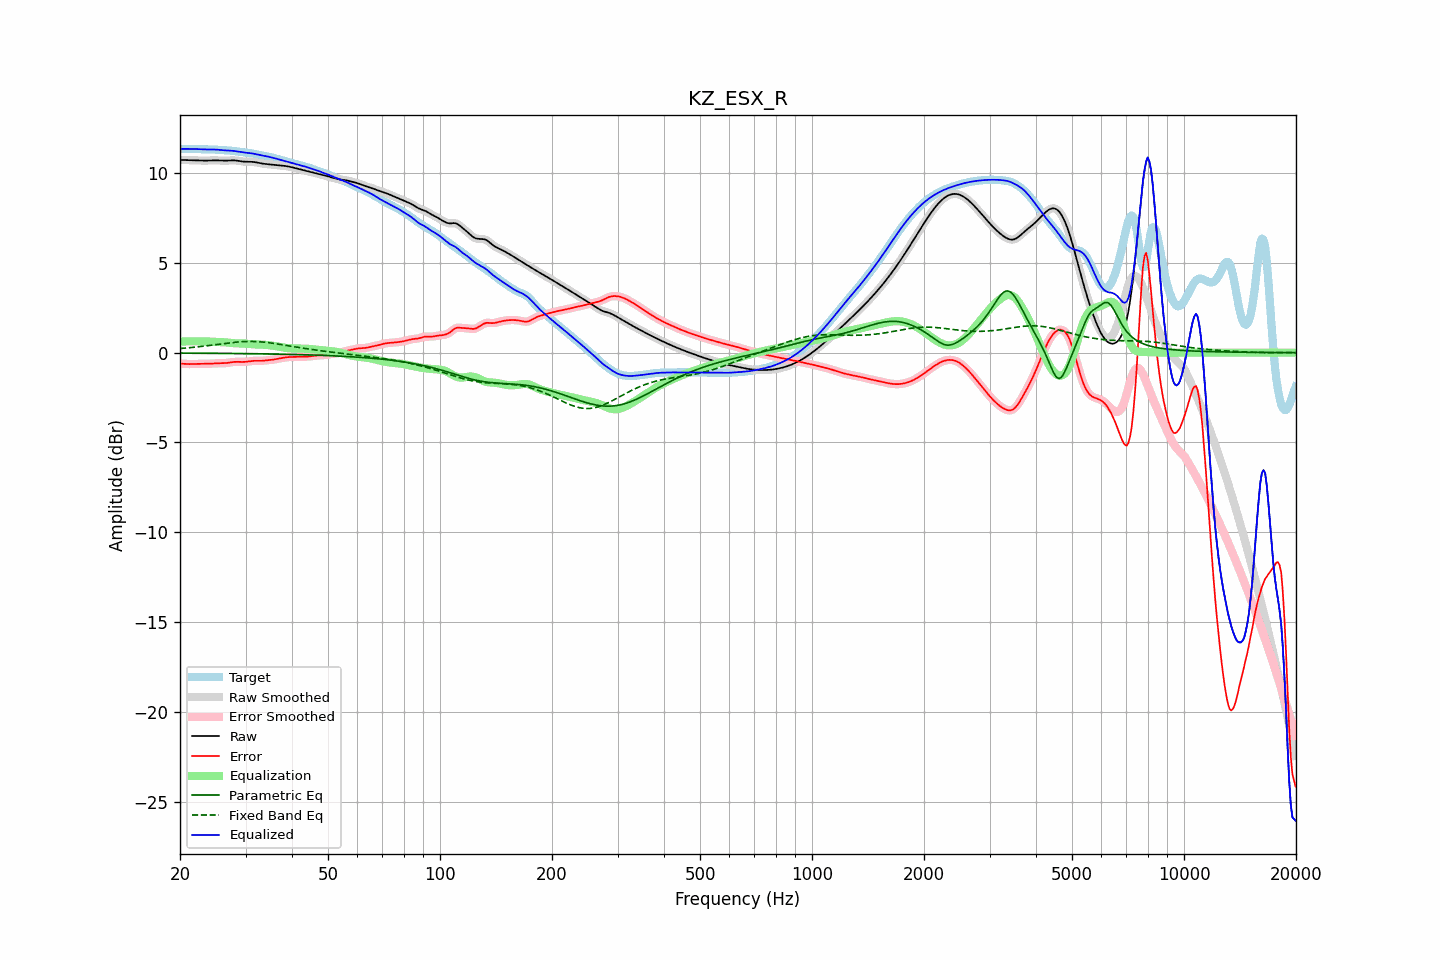

Data behind this chart, as committed beside it:
frequency, raw, error, smoothed, error_smoothed, equalization, parametric_eq, fixed_band_eq, equalized_raw, equalized_smoothed, target
20.00, 10.73, -0.61, 10.73, -0.61, 0.61, -0.02, 0.23, 11.34, 11.34, 11.34
20.20, 10.73, -0.61, 10.73, -0.61, 0.62, -0.02, 0.24, 11.34, 11.34, 11.34
20.40, 10.72, -0.62, 10.72, -0.62, 0.62, -0.02, 0.24, 11.34, 11.34, 11.34
20.61, 10.72, -0.62, 10.72, -0.62, 0.62, -0.03, 0.25, 11.34, 11.34, 11.34
20.81, 10.72, -0.63, 10.72, -0.63, 0.63, -0.03, 0.26, 11.34, 11.34, 11.34
21.02, 10.71, -0.63, 10.71, -0.63, 0.63, -0.03, 0.27, 11.34, 11.34, 11.35
21.23, 10.71, -0.64, 10.71, -0.64, 0.63, -0.03, 0.28, 11.34, 11.34, 11.35
21.44, 10.71, -0.63, 10.71, -0.64, 0.63, -0.03, 0.29, 11.34, 11.34, 11.34
21.66, 10.71, -0.63, 10.71, -0.63, 0.63, -0.03, 0.29, 11.34, 11.34, 11.34
21.87, 10.70, -0.63, 10.70, -0.63, 0.63, -0.03, 0.30, 11.34, 11.34, 11.34
22.09, 10.70, -0.63, 10.70, -0.63, 0.63, -0.03, 0.31, 11.33, 11.33, 11.33
22.31, 10.70, -0.63, 10.70, -0.63, 0.63, -0.03, 0.32, 11.33, 11.33, 11.32
22.54, 10.69, -0.63, 10.69, -0.63, 0.63, -0.03, 0.33, 11.32, 11.32, 11.32
22.76, 10.69, -0.63, 10.69, -0.63, 0.63, -0.03, 0.34, 11.32, 11.32, 11.32
22.99, 10.69, -0.63, 10.69, -0.63, 0.63, -0.03, 0.35, 11.31, 11.31, 11.31
23.22, 10.69, -0.63, 10.69, -0.63, 0.63, -0.03, 0.36, 11.31, 11.31, 11.31
23.45, 10.69, -0.63, 10.69, -0.63, 0.62, -0.03, 0.38, 11.31, 11.31, 11.31
23.69, 10.69, -0.62, 10.69, -0.62, 0.62, -0.03, 0.39, 11.31, 11.31, 11.31
23.92, 10.69, -0.62, 10.69, -0.62, 0.62, -0.03, 0.40, 11.31, 11.31, 11.31
24.16, 10.70, -0.61, 10.70, -0.61, 0.61, -0.03, 0.41, 11.31, 11.31, 11.31
24.40, 10.70, -0.61, 10.70, -0.61, 0.61, -0.04, 0.42, 11.31, 11.31, 11.31
24.65, 10.70, -0.60, 10.70, -0.60, 0.60, -0.04, 0.43, 11.31, 11.31, 11.31
24.89, 10.70, -0.60, 10.70, -0.60, 0.60, -0.04, 0.44, 11.30, 11.30, 11.30
25.14, 10.70, -0.59, 10.70, -0.59, 0.60, -0.04, 0.46, 11.30, 11.30, 11.29
25.39, 10.70, -0.59, 10.70, -0.59, 0.59, -0.04, 0.47, 11.29, 11.29, 11.29
25.65, 10.69, -0.59, 10.69, -0.59, 0.59, -0.04, 0.48, 11.28, 11.28, 11.28
25.91, 10.69, -0.59, 10.69, -0.59, 0.59, -0.04, 0.49, 11.27, 11.27, 11.28
26.16, 10.68, -0.59, 10.68, -0.59, 0.58, -0.04, 0.50, 11.27, 11.27, 11.27
26.43, 10.68, -0.58, 10.68, -0.58, 0.58, -0.04, 0.52, 11.26, 11.26, 11.27
26.69, 10.69, -0.57, 10.69, -0.57, 0.57, -0.04, 0.53, 11.25, 11.25, 11.26
26.96, 10.69, -0.56, 10.69, -0.56, 0.56, -0.04, 0.54, 11.25, 11.25, 11.25
27.23, 10.70, -0.55, 10.70, -0.55, 0.55, -0.04, 0.55, 11.25, 11.25, 11.25
27.50, 10.70, -0.53, 10.70, -0.53, 0.54, -0.05, 0.56, 11.24, 11.24, 11.24
27.77, 10.70, -0.52, 10.70, -0.52, 0.53, -0.05, 0.57, 11.23, 11.23, 11.23
28.05, 10.70, -0.51, 10.70, -0.51, 0.52, -0.05, 0.58, 11.22, 11.22, 11.21
28.33, 10.69, -0.51, 10.69, -0.51, 0.52, -0.05, 0.59, 11.21, 11.21, 11.20
28.62, 10.68, -0.51, 10.68, -0.51, 0.51, -0.05, 0.59, 11.19, 11.19, 11.19
28.90, 10.66, -0.51, 10.66, -0.51, 0.51, -0.05, 0.60, 11.18, 11.18, 11.18
29.19, 10.65, -0.52, 10.65, -0.52, 0.51, -0.05, 0.61, 11.16, 11.16, 11.17
29.48, 10.64, -0.52, 10.64, -0.52, 0.51, -0.05, 0.61, 11.15, 11.15, 11.16
29.78, 10.63, -0.51, 10.63, -0.51, 0.51, -0.05, 0.62, 11.14, 11.14, 11.15
30.08, 10.63, -0.51, 10.63, -0.51, 0.50, -0.06, 0.62, 11.13, 11.13, 11.14
30.38, 10.63, -0.50, 10.63, -0.50, 0.49, -0.06, 0.62, 11.12, 11.12, 11.12
30.68, 10.63, -0.48, 10.63, -0.48, 0.48, -0.06, 0.62, 11.11, 11.11, 11.11
30.99, 10.63, -0.47, 10.63, -0.47, 0.48, -0.06, 0.62, 11.10, 11.10, 11.10
31.30, 10.62, -0.46, 10.62, -0.46, 0.47, -0.06, 0.62, 11.09, 11.09, 11.08
31.61, 10.61, -0.45, 10.61, -0.45, 0.46, -0.06, 0.62, 11.07, 11.07, 11.06
31.93, 10.60, -0.45, 10.60, -0.45, 0.46, -0.06, 0.62, 11.05, 11.05, 11.05
32.24, 10.58, -0.45, 10.58, -0.45, 0.45, -0.06, 0.61, 11.03, 11.03, 11.03
32.57, 10.56, -0.45, 10.56, -0.45, 0.45, -0.07, 0.61, 11.01, 11.01, 11.02
32.89, 10.54, -0.46, 10.54, -0.45, 0.45, -0.07, 0.60, 10.99, 10.99, 11.00
33.22, 10.53, -0.45, 10.53, -0.45, 0.45, -0.07, 0.59, 10.97, 10.97, 10.98
33.55, 10.51, -0.45, 10.51, -0.45, 0.44, -0.07, 0.59, 10.96, 10.96, 10.96
33.89, 10.50, -0.44, 10.50, -0.44, 0.44, -0.07, 0.58, 10.94, 10.94, 10.94
34.23, 10.49, -0.43, 10.49, -0.43, 0.43, -0.07, 0.57, 10.93, 10.92, 10.92
34.57, 10.49, -0.42, 10.49, -0.42, 0.42, -0.07, 0.56, 10.91, 10.91, 10.90
34.92, 10.48, -0.41, 10.48, -0.41, 0.41, -0.08, 0.54, 10.89, 10.89, 10.89
35.27, 10.47, -0.40, 10.47, -0.40, 0.40, -0.08, 0.53, 10.86, 10.86, 10.87
35.62, 10.46, -0.39, 10.46, -0.39, 0.38, -0.08, 0.52, 10.84, 10.84, 10.84
35.97, 10.45, -0.37, 10.45, -0.37, 0.37, -0.08, 0.51, 10.82, 10.82, 10.82
... 635 more rows
